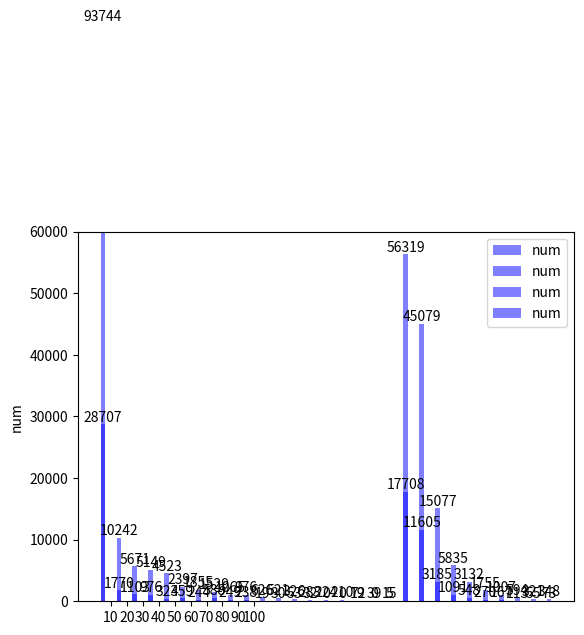

Write the Python code that produced this figure.
#encoding=utf-8
import matplotlib
import matplotlib.pyplot as plt


def Draw(label_name, lable_num, y_max, offset=0.0):
    matplotlib.rcParams['axes.unicode_minus'] = False
    x = list(range(len(label_name)))
    """
    绘制条形图
    left:长条形中点横坐标
    height:长条形高度
    width:长条形宽度，默认值0.8
    label:为后面设置legend准备
    """
    rects1 = plt.bar(label_name, lable_num, alpha=0.5, width=0.3, color='blue', label="num")
    plt.ylim(0, y_max)  # y轴取值范围
    plt.ylabel("num")
    plt.xticks([index + offset for index in x], label_name)
    plt.legend()
    # 编辑文本
    for rect in rects1:
        height = rect.get_height()
        plt.text(rect.get_x() + rect.get_width() / 2, height+1, str(height), ha="center", va="bottom")
    plt.show()


class_index = ['301', '104', '106', '103', '105', '201', '108', '207',
               '202', '102', '110', '107', '203', '204', '109', '112',
               '205', '111', '206']
class_num = [28707, 1770, 1103, 976, 323, 459, 244, 588,
             249, 238, 19, 30, 53, 32, 0, 0, 19, 0, 5]

class_index1 = ['301', '104', '106', '103', '105', '201', '108', '207',
               '202', '102', '110', '107', '203', '204', '109', '112',
               '205', '111', '206']
class_num1 = [93744, 10242, 5671, 5149, 4523, 2397, 1855, 1529,
             1065, 976, 626, 521, 326, 283, 224, 210, 72, 39, 15]

class_index2 = [str((i + 1) * 10) for i in range(10)]
class_num2 = [17708, 11605, 3185, 1091, 548, 270, 167, 113, 55, 73]

class_index3 = [str((i + 1) * 10) for i in range(10)]
class_num3 = [56319, 45079, 15077, 5835, 3132, 1755, 1007, 594, 321, 348]

Draw(class_index, class_num, 30000)
Draw(class_index1, class_num1, 100000)
Draw(class_index2, class_num2, 18000, offset=0.5)
Draw(class_index3, class_num3, 60000, offset=0.5)
